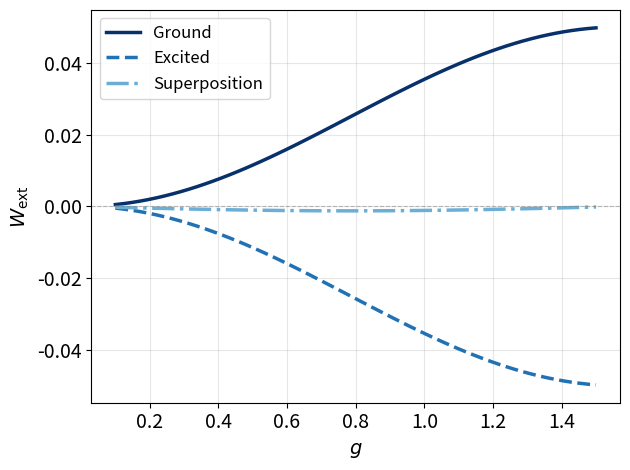
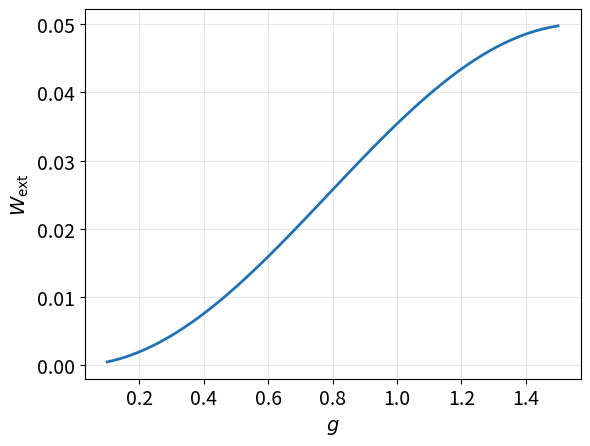
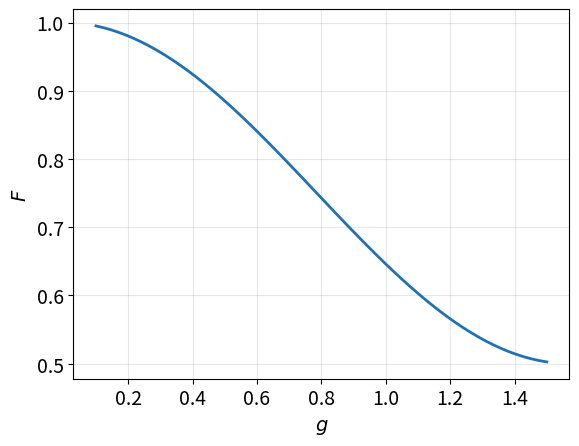

Generate these figures, in order, with matplotlib:
"""
Four-Stroke Single-Qubit Catalyst-Only Engine

Replaces the Maxwell's demon feedback of the four-stroke engine with a
quantum catalyst interacting via an XY exchange Hamiltonian, allowing
catalysis to be assessed as an independent resource without measurement
interference.

Reproduces Figs. 11-12 of the dissertation: work extraction and catalyst
fidelity as functions of coupling strength g for ground, excited, and
superposition catalyst initial states.

All quantities are in natural units where kB = hbar = 1.
Energy and work are dimensionless, scaled by hbar*omega0.
"""

import numpy as np
import matplotlib.pyplot as plt
from scipy.linalg import expm, sqrtm

# Constants

hbar_omega0 = 0.1
T = 1.0
t_interaction = 1.0

# Pauli matrices

I = np.array([[1,0],[0,1]],dtype=complex)

sigma_x = np.array([[0,1],
                    [1,0]],dtype=complex)

sigma_y = np.array([[0,-1j],
                    [1j,0]],dtype=complex)

sigma_z = np.array([[1,0],
                    [0,-1]],dtype=complex)

sigma_plus  = np.array([[0, 1], [0, 0]], dtype=complex)
sigma_minus = np.array([[0, 0], [1, 0]], dtype=complex)

# System Hamiltonian

H_sys = hbar_omega0 * np.array([[0,0],
                                [0,1]],dtype=complex)

# Catalyst Hamiltonian

omega_c = hbar_omega0
H_cat = omega_c * np.array([[0,0],
                            [0,1]],dtype=complex)

# Initial thermal state

rho_unnorm = expm(-H_sys/T)
Z = np.trace(rho_unnorm)
rho_th = rho_unnorm/Z

print("Initial thermal state")
print(rho_th)

# Pre-measurement unitary

apply_pre_unitary = True

if apply_pre_unitary:

    prep_angle = np.pi/4
    U_prep = expm(-1j * prep_angle * sigma_x)

    rho_sys = U_prep @ rho_th @ U_prep.conj().T

else:

    rho_sys = rho_th

print("\nSystem state after preparation")
print(rho_sys)

# Catalyst initial states

cat_ground = np.array([[1],[0]],dtype=complex)
rho_cat_ground = cat_ground @ cat_ground.conj().T

cat_excited = np.array([[0],[1]],dtype=complex)
rho_cat_excited = cat_excited @ cat_excited.conj().T

theta_cat = np.pi/4
cat_super = np.array([[np.cos(theta_cat)],
                      [np.sin(theta_cat)]],dtype=complex)

rho_cat_super = cat_super @ cat_super.conj().T

cat_states = {
    "Ground":rho_cat_ground,
    "Excited":rho_cat_excited,
    "Superposition":rho_cat_super
}

# Energy
def energy(rho,H):

    return np.trace(rho @ H).real

# Fidelity

def fidelity(rho1,rho2):

    s = sqrtm(rho1)
    return np.trace(sqrtm(s @ rho2 @ s)).real**2

# Partial traces recover the reduced states of system and catalyst
def partial_trace_system(rho_joint):
    rho_sys = np.zeros((2, 2), dtype=complex)
    for i in range(2):
        for k in range(2):
            for j in range(2):
                rho_sys[i, k] += rho_joint[2*i+j, 2*k+j]
    return rho_sys

def partial_trace_catalyst(rho_joint):
    rho_cat = np.zeros((2, 2), dtype=complex)
    for j in range(2):
        for l in range(2):
            for i in range(2):
                rho_cat[j, l] += rho_joint[2*i+j, 2*i+l]
    return rho_cat

# Catalytic interaction

def catalytic_step(rho_sys, rho_cat, g):
    H_int = g * (np.kron(sigma_plus, sigma_minus) +
                 np.kron(sigma_minus, sigma_plus))
    H_tot = np.kron(H_sys, I) + np.kron(I, H_cat) + H_int
    U = expm(-1j * H_tot * t_interaction)
    rho_joint = U @ np.kron(rho_sys, rho_cat) @ U.conj().T
    return partial_trace_system(rho_joint), partial_trace_catalyst(rho_joint)

# Parameter sweep

g_range = np.linspace(0.1, 1.5, 60)

work_results = {}
fidelity_results = {}

E_initial = energy(rho_sys,H_sys)

for name,rho_cat in cat_states.items():

    W_list = []
    F_list = []

    for g in g_range:

        rho_sys_f,rho_cat_f = catalytic_step(rho_sys,rho_cat,g)

        E_final = energy(rho_sys_f,H_sys)

        W = E_initial - E_final

        F = fidelity(rho_cat,rho_cat_f)

        W_list.append(W)
        F_list.append(F)

    work_results[name] = W_list
    fidelity_results[name] = F_list

#PLOTS

linestyles = ['-', '--', '-.']
colors     = ['#08306B', '#2171B5', '#6BAED6']

plt.figure()
for i, name in enumerate(cat_states):
    plt.plot(g_range, work_results[name],
             linestyle=linestyles[i],
             color=colors[i],
             linewidth=2.5,
             label=name)
plt.axhline(0, color='gray', linestyle='--', linewidth=0.8, alpha=0.5)
plt.xlabel('$g$', fontsize=14)
plt.ylabel(r'$W_{\mathrm{ext}}$', fontsize=14)
plt.legend(fontsize=12)
plt.xticks(fontsize=14)
plt.yticks(fontsize=14)
plt.grid(True, alpha=0.3)
plt.tight_layout()
plt.savefig('cat_all_states_W.png', dpi=300)
plt.show()

# Find optimal catalyst

best_W = -np.inf
best_desc = ""

for name in cat_states:

    W_max = np.max(work_results[name])

    if W_max > best_W:

        best_W = W_max
        best_desc = name

print("CATALYTIC THERMODYNAMICS SUMMARY")

print(f"Best catalyst state: {best_desc}")
print(f"Maximum work extracted: {best_W:.5f}")

# PLOT

plt.plot(g_range, work_results["Ground"], color='#2171B5', linewidth=2)

plt.xticks(fontsize=14)
plt.yticks(fontsize=14)
plt.grid(True, alpha=0.3)
plt.xlabel("$g$",fontsize=14)
plt.ylabel("$W_{\mathrm{ext}}$",fontsize=14)
plt.show()

plt.plot(g_range, fidelity_results["Ground"], linewidth=2, color='#2171B5')
plt.xticks(fontsize=14)
plt.yticks(fontsize=14)
plt.grid(True, alpha=0.3)
plt.xlabel("$g$",fontsize=14)
plt.ylabel("$F$",fontsize=14)
plt.show()

print("\nValid regime summary (F >= 0.90, ground state):")
print(f"{'g':>6}  {'W_ext':>10}  {'F':>8}")
for g, W, F in zip(g_range,
                   work_results["Ground"],
                   fidelity_results["Ground"]):
    if F >= 0.90:
        print(f"{g:>6.3f}  {W:>10.5f}  {F:>8.4f}")

valid_points = [(g, W, F) for g, W, F in zip(
    g_range,
    work_results["Ground"],
    fidelity_results["Ground"]
) if F >= 0.90]

invalid_points = [(g, W, F) for g, W, F in zip(
    g_range,
    work_results["Ground"],
    fidelity_results["Ground"]
) if F < 0.90]

if valid_points:
    g_max, W_max, F_max = max(valid_points, key=lambda x: x[1])
    print(f"\nMax W_ext (valid): {W_max:.5f} at g = {g_max:.3f}, F = {F_max:.4f}")

if invalid_points:
    g_max_inv, W_max_inv, F_max_inv = max(invalid_points, key=lambda x: x[1])
    print(f"Max W_ext (invalid): {W_max_inv:.5f} at g = {g_max_inv:.3f}, F = {F_max_inv:.4f}")
